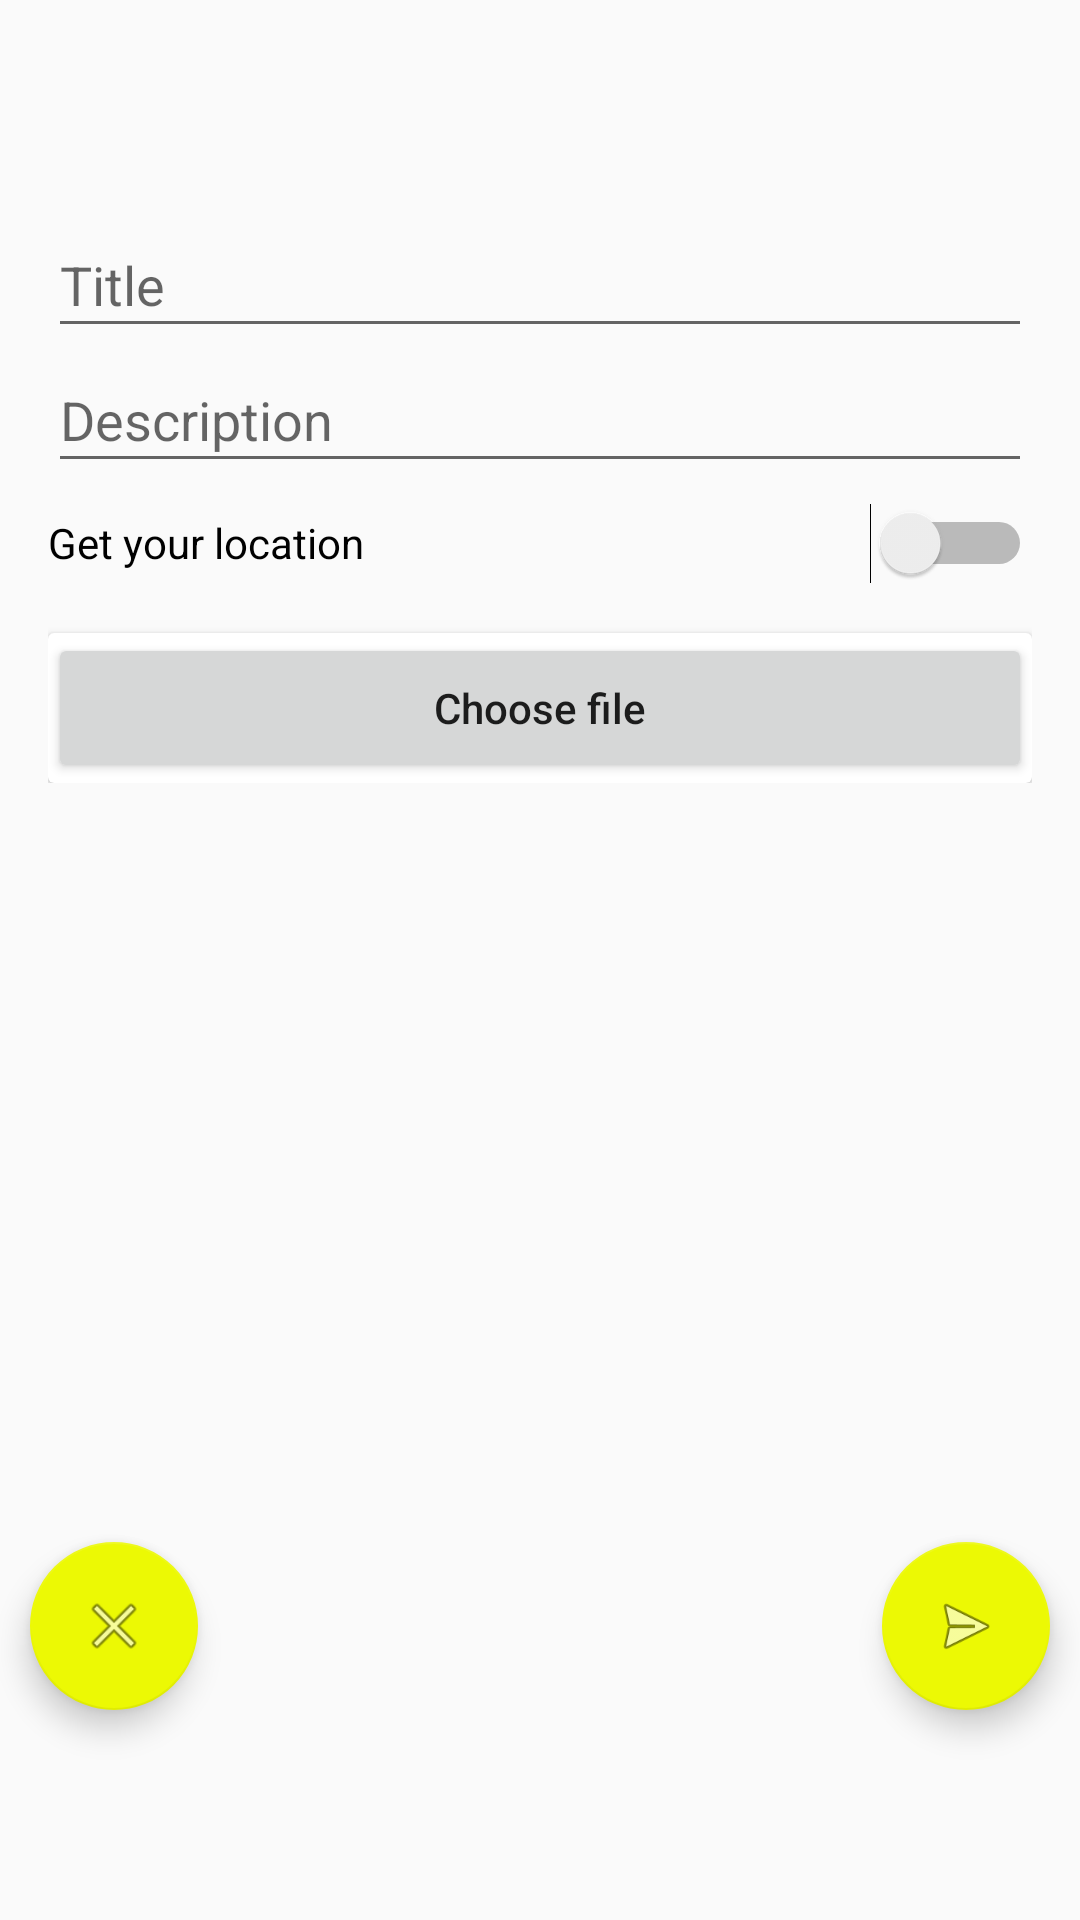

The Android layout XML behind this screen, and the referenced resources:
<!-- AndroidManifest.xml: application theme AppTheme -->
<!-- res/layout/fragment_fragment_new_report.xml -->
<android.support.design.widget.CoordinatorLayout xmlns:android="http://schemas.android.com/apk/res/android"
    xmlns:app="http://schemas.android.com/apk/res-auto"
    xmlns:tools="http://schemas.android.com/tools"
    android:layout_width="match_parent"
    android:layout_height="match_parent"
    tools:context="com.example.lordmahdi.crime_report_app.Report.mainReport">

<ScrollView
    android:layout_width="match_parent"
    android:layout_height="match_parent"
    android:layout_marginBottom="55dp"
    android:layout_marginTop="55dp"
    >
    <LinearLayout
        android:layout_width="match_parent"
        android:layout_height="match_parent"
        android:padding="16dp"
        android:orientation="vertical"
        >
        
        <EditText
            android:id="@+id/textfield_et_label"
            android:layout_width="match_parent"
            android:layout_height="45dp"
            android:inputType="text"
            android:hint="Title"
            />
        <EditText
            android:id="@+id/txtFragDescription"
            android:layout_width="match_parent"
            android:layout_height="45dp"
            android:inputType="textMultiLine"
            android:hint="Description"
            />
        <Switch
            android:text="Get your location"
            android:layout_width="match_parent"
            android:layout_height="40dp"
            android:id="@+id/SwitchGetLocationGPS" />

        <android.support.v7.widget.CardView
            android:layout_width="match_parent"
            android:layout_marginTop="10dp"
            android:layout_height="wrap_content">
            <Button
                android:layout_width="match_parent"
                android:layout_height="50dp"
                android:id="@+id/fragImgShow"
                android:textAllCaps="false"
                android:drawableRight="@drawable/ic_attachment"
                android:text="Choose file"/>
        </android.support.v7.widget.CardView>

    </LinearLayout>
</ScrollView>

    <android.support.design.widget.FloatingActionButton
        android:id="@+id/fab_send_new_report"
        android:layout_width="wrap_content"
        android:layout_height="wrap_content"
        android:layout_gravity="bottom|end"
        app:useCompatPadding="true"
        android:visibility="visible"
        android:background="@color/black_overlay"
        android:layout_marginBottom="70dp"
        android:layout_marginRight="10dp"
        app:srcCompat="@android:drawable/ic_menu_send" />

    <android.support.design.widget.FloatingActionButton
        android:id="@+id/fab_cancel_new_report"
        android:layout_width="wrap_content"
        android:layout_height="wrap_content"
        android:layout_gravity="bottom|left"
        android:layout_marginLeft="10dp"
        app:useCompatPadding="true"
        android:visibility="visible"
        android:background="@color/black_overlay"
        android:layout_marginBottom="70dp"
        android:layout_marginRight="10dp"
        app:srcCompat="@android:drawable/ic_menu_close_clear_cancel" />

</android.support.design.widget.CoordinatorLayout>
<!-- resources referenced by this layout -->
<resources>
  <color name="black_overlay">#66000000</color>
  <style name="AppTheme" parent="Theme.AppCompat.Light.DarkActionBar">
          
          <item name="colorPrimary">@color/colorPrimary</item>
          <item name="colorPrimaryDark">@color/colorPrimaryDark</item>
          <item name="colorAccent">@color/colorAccent</item>
      </style>
  <color name="colorPrimary">#0098d4</color>
  <color name="colorPrimaryDark">#007aab</color>
  <color name="colorAccent">#ecf904</color>
</resources>
